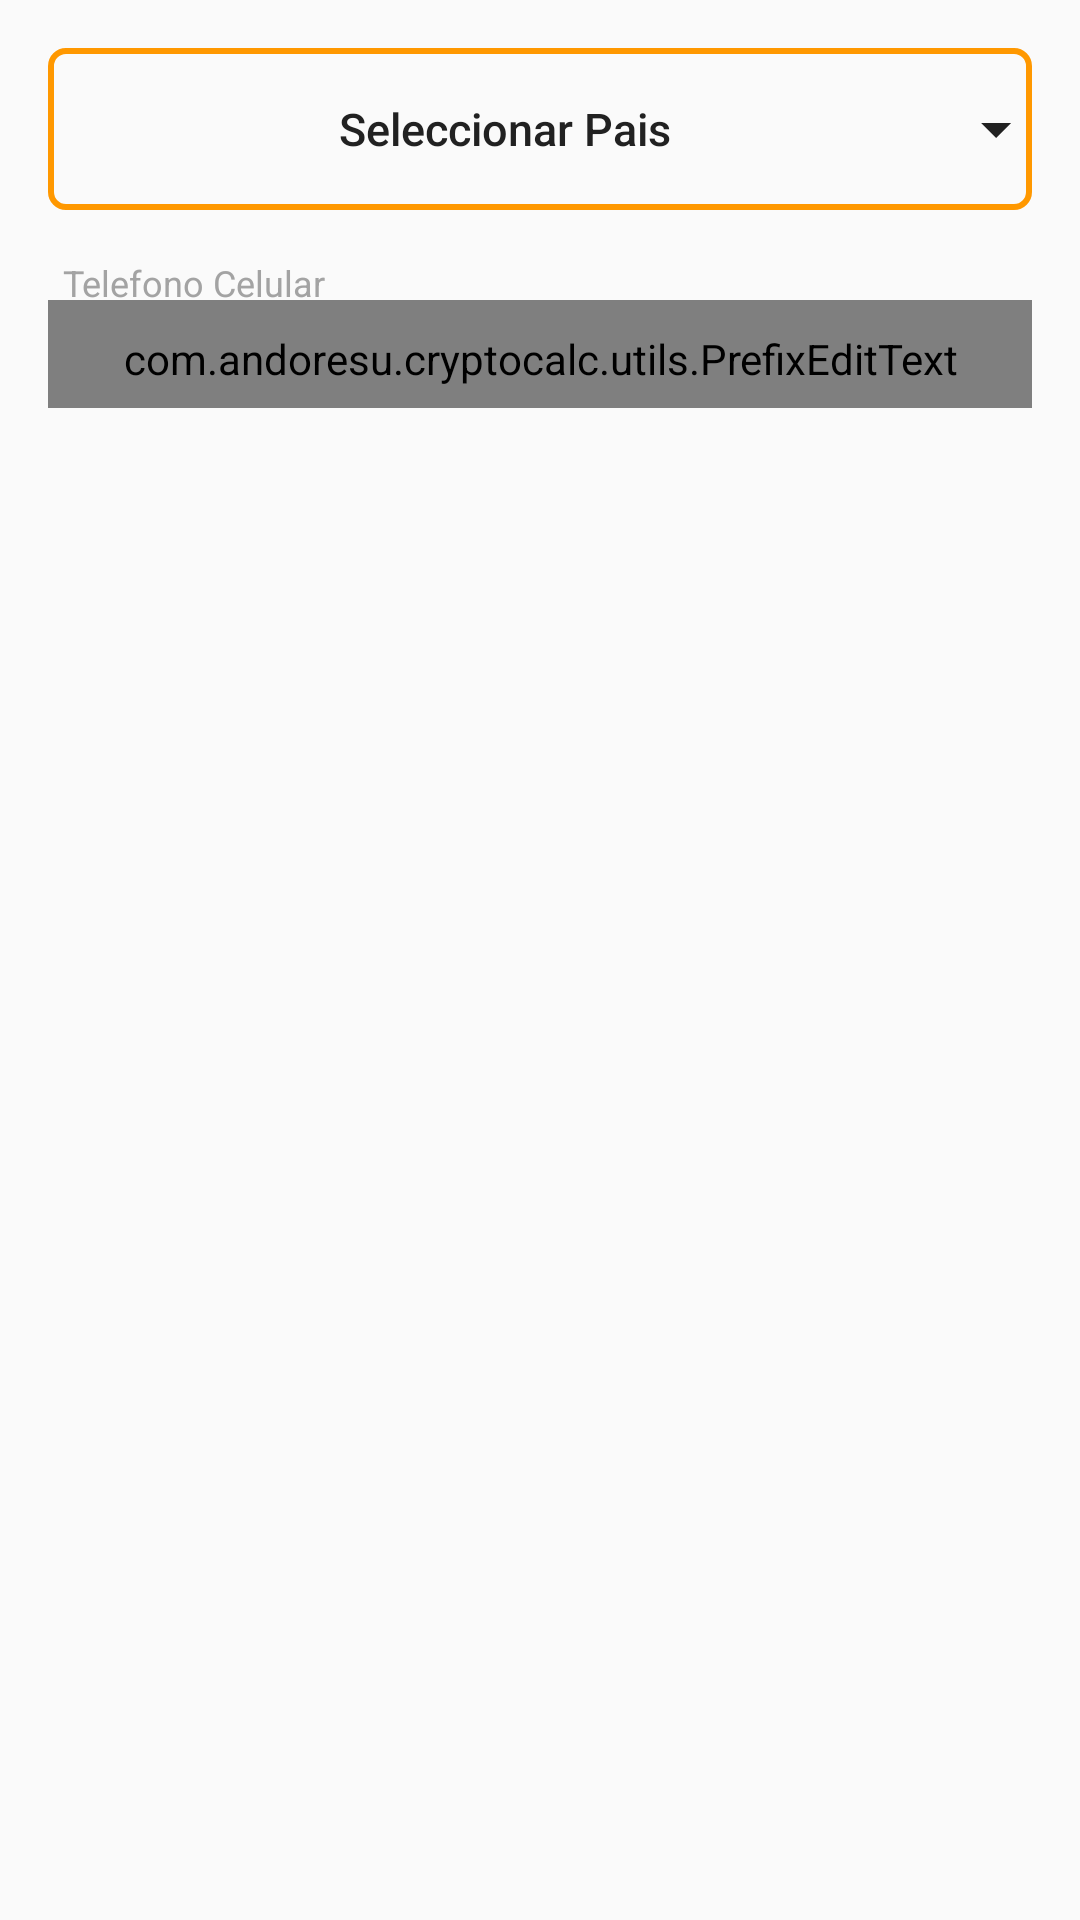

Layout XML and referenced resources for this Android screen:
<!-- AndroidManifest.xml: application theme AppTheme -->
<!-- res/layout/df_phone.xml -->
<?xml version="1.0" encoding="utf-8"?>
<android.support.constraint.ConstraintLayout xmlns:android="http://schemas.android.com/apk/res/android"
    android:layout_width="match_parent"
    android:layout_height="wrap_content"
    android:padding="16dp"
    xmlns:app="http://schemas.android.com/apk/res-auto">

    <Button
        android:id="@+id/countryButton"
        android:layout_width="match_parent"
        android:layout_height="wrap_content"
        app:layout_constraintTop_toTopOf="parent"
        app:layout_constraintEnd_toStartOf="parent"
        app:layout_constraintEnd_toEndOf="parent"
        android:text="Seleccionar Pais"
        android:drawableEnd="@drawable/ic_menu_down"
        style="@style/PrimaryButtonNoBackground"
        />

    <com.andoresu.cryptocalc.utils.PrefixEditText
        android:id="@+id/phoneEditText"
        style="@style/BaseEditText"
        android:layout_width="match_parent"
        android:layout_height="wrap_content"
        android:inputType="number"
        app:layout_constraintTop_toBottomOf="@id/countryButton"
        app:layout_constraintEnd_toEndOf="parent"
        app:layout_constraintStart_toStartOf="parent"
        android:layout_marginTop="30dp"
        android:tag="+57 "
        android:imeOptions="actionSend"
        />

    <TextView
        android:id="@+id/phoneLabelTextView"
        android:layout_width="0dp"
        android:layout_height="wrap_content"
        android:layout_marginTop="18dp"
        app:layout_constraintTop_toBottomOf="@id/countryButton"
        app:layout_constraintStart_toStartOf="parent"
        app:layout_constraintEnd_toEndOf="parent"
        android:labelFor="@+id/btcEditText"
        android:text="@string/input_phone"
        style="@style/LabelTextView"
        />


</android.support.constraint.ConstraintLayout>
<!-- resources referenced by this layout -->
<resources>
  <!-- drawable ic_menu_down (drawable) -->
  <?xml version="1.0" encoding="utf-8"?>
  <vector xmlns:android="http://schemas.android.com/apk/res/android"
      android:height="24dp"
      android:width="24dp"
      android:viewportWidth="24"
      android:viewportHeight="24">
      <path android:fillColor="@color/colorPrimaryText" android:pathData="M7,10L12,15L17,10H7Z" />
  </vector>
  <string name="input_phone">Telefono Celular</string>
  <style name="BaseEditText" parent="Widget.AppCompat.EditText">
          <item name="android:singleLine">true</item>
          <item name="android:textSize">@dimen/defaultTextSize</item>
          <item name="android:textColor">?attr/colorPrimaryText</item>
      </style>
  <style name="LabelTextView" parent="TextAppearance.Design.Hint">
          <item name="android:translationY">-2dp</item>
          <item name="android:layout_marginStart">5dp</item>
          <item name="android:textColor">@color/colorLabelText</item>
      </style>
  <style name="PrimaryButtonNoBackground" parent="BaseButton">
          <item name="colorControlHighlight">@color/colorPrimary</item>
          <item name="colorButtonNormal">@color/colorTransparent</item>
          <item name="android:textColor">@color/colorPrimaryText</item>
          <item name="android:background">@drawable/button_not_background_primary</item>
          <item name="android:paddingTop">15dp</item>
          <item name="android:paddingBottom">15dp</item>
          <item name="android:textSize">15sp</item>
          <item name="android:textAllCaps">false</item>
          <item name="android:textStyle">normal</item>
      </style>
  <style name="AppTheme" parent="Theme.AppCompat.Light.DarkActionBar">
          <item name="colorPrimary">@color/colorPrimary</item>
          <item name="colorPrimaryDark">@color/colorPrimaryDark</item>
          <item name="colorAccent">@color/colorAccent</item>
  
          <item name="colorPrimaryText">@color/colorPrimaryText</item>
          <item name="colorSecondaryText">@color/colorSecondaryText</item>
          <item name="colorIcon">@color/colorIcon</item>
          <item name="colorAlertError">@color/colorAlertError</item>
          <item name="colorBackground">@color/colorBackground</item>
          <item name="colorCardBackground">@color/colorCardBackground</item>
  
          <item name="android:windowAnimationStyle">@style/WindowAnimationTransition</item>
          <item name="android:statusBarColor">@color/colorStatusBar</item>
  
      </style>
  
      ?android:attr/progressBarStyleLarge
  <color name="colorPrimaryText">#212121</color>
  <dimen name="defaultTextSize">20sp</dimen>
  <color name="colorLabelText">#a3a3a3</color>
  <style name="BaseButton" parent="Widget.AppCompat.Button">
          <item name="android:textAllCaps">true</item>
          <item name="android:textStyle">bold</item>
          
      </style>
  <color name="colorPrimary">#FF9800</color>
  <color name="colorTransparent">#00000000</color>
  <!-- drawable button_not_background_primary (drawable) -->
  <?xml version="1.0" encoding="utf-8"?>
  <selector xmlns:android="http://schemas.android.com/apk/res/android">
      <item>
          <shape android:shape="rectangle">
              
              <solid android:color="#00ffffff"/>
              
              <stroke android:color="@color/colorPrimary" android:width="2dp"/>
              <corners android:radius="5dp"/>
          </shape>
      </item>
  </selector>
  <color name="colorPrimaryDark">#F57C00</color>
  <color name="colorAccent">#FF5722</color>
  <color name="colorSecondaryText">#757575</color>
  <color name="colorIcon"> #FFFFFF </color>
  <color name="colorAlertError"> #d32f2f </color>
  <color name="colorBackground">#ebeff0</color>
  <color name="colorCardBackground">#ffffff</color>
  <style name="WindowAnimationTransition">
          <item name="android:windowEnterAnimation">@android:anim/fade_in</item>
          <item name="android:windowExitAnimation">@android:anim/fade_out</item>
      </style>
  <color name="colorStatusBar">#212121</color>
</resources>
